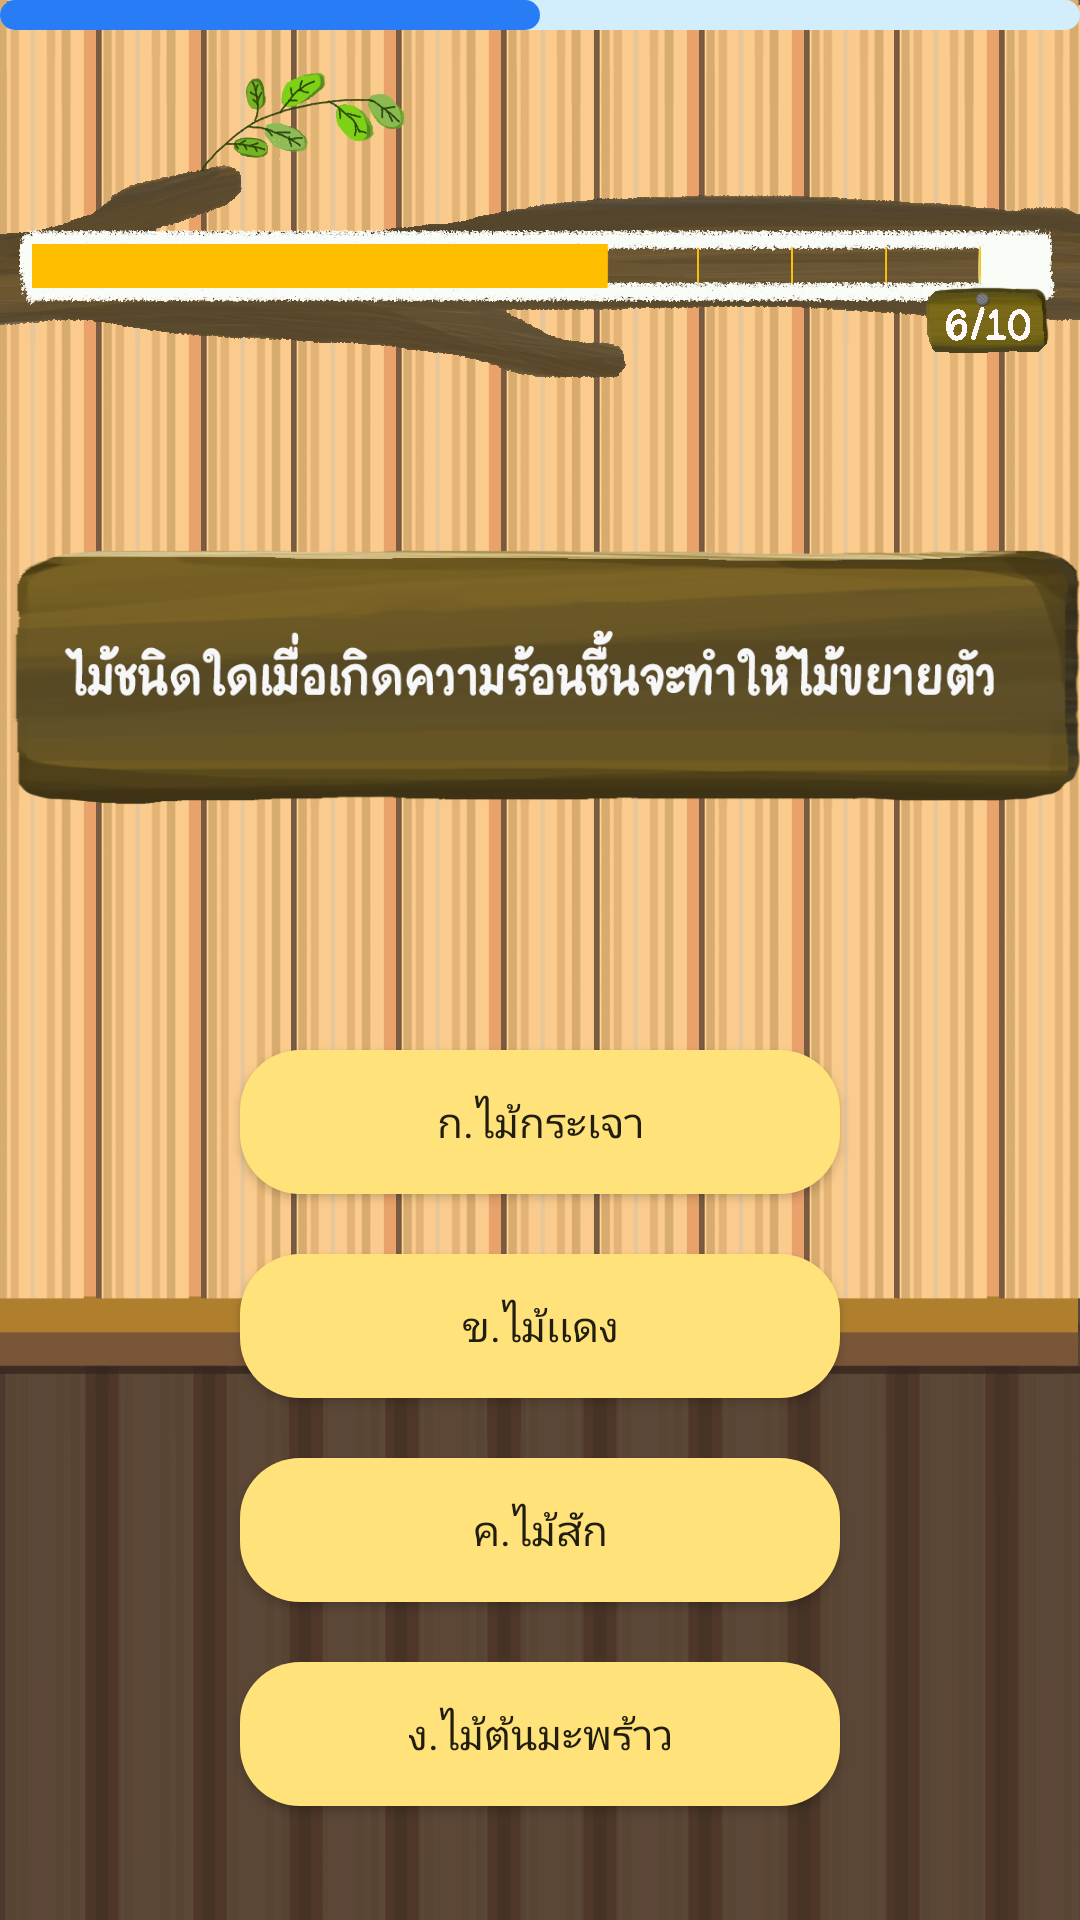

Write the Android layout XML for this screen, with the resource values it uses.
<!-- AndroidManifest.xml: application theme Theme.ProjectAJWongYosWOOD -->
<!-- res/layout/activity_quiz_page_no6.xml -->
<?xml version="1.0" encoding="utf-8"?>
<RelativeLayout
    xmlns:android="http://schemas.android.com/apk/res/android"
    xmlns:app="http://schemas.android.com/apk/res-auto"
    xmlns:tools="http://schemas.android.com/tools"
    android:id="@+id/bgg1"
    android:layout_width="match_parent"
    android:layout_height="match_parent"
    android:background="@drawable/bg1"
    tools:context=".QuizPageNo6">
    <ProgressBar
        android:id="@+id/progressani"
        android:layout_width="match_parent"
        style="?android:progressBarStyleHorizontal"
        android:progress="50"
        android:progressDrawable="@drawable/loadpage"
        android:layout_height="10dp"/>
    <ImageView
        android:id="@+id/imageView3"
        android:layout_width="wrap_content"
        android:layout_height="150dp"
        app:layout_constraintEnd_toEndOf="parent"
        app:layout_constraintHorizontal_bias="0.0"
        app:layout_constraintStart_toStartOf="parent"
        app:srcCompat="@drawable/barquiz6"
        tools:layout_editor_absoluteY="0dp" />
    <ImageView
        android:id="@+id/imageView4"
        android:layout_width="wrap_content"
        android:layout_height="150dp"
        android:layout_below="@+id/imageView3"
        android:layout_alignParentTop="true"
        android:layout_centerHorizontal="true"
        android:layout_marginTop="150dp"
        app:srcCompat="@drawable/question_quiz06" />

    <Button
        android:id="@+id/buttonChoiceNo1c6"
        android:layout_width="200dp"
        android:layout_height="wrap_content"
        android:layout_below="@+id/imageView4"
        android:layout_centerHorizontal="true"
        android:layout_marginTop="50dp"
        android:background="@drawable/stylechoice"
        android:text="ก.ไม้กระเจา" />

    <Button
        android:id="@+id/buttonChoiceNo2c6"
        android:layout_width="200dp"
        android:layout_height="wrap_content"
        android:layout_below="@+id/buttonChoiceNo1c6"
        android:layout_centerInParent="true"
        android:layout_marginTop="20dp"

        android:background="@drawable/stylechoice"
        android:text="ข.ไม้เเดง" />

    <Button
        android:id="@+id/buttonChoiceNo3c6"
        android:layout_width="200dp"
        android:layout_height="wrap_content"
        android:layout_below="@+id/buttonChoiceNo2c6"
        android:layout_centerHorizontal="true"
        android:layout_marginTop="20dp"
        android:background="@drawable/stylechoice"
        android:text="ค.ไม้สัก" />

    <Button
        android:id="@+id/buttonChoiceNo4c6"
        android:layout_width="200dp"
        android:layout_height="wrap_content"
        android:layout_below="@+id/buttonChoiceNo3c6"
        android:layout_centerHorizontal="true"
        android:layout_marginTop="20dp"
        android:background="@drawable/stylechoice"
        android:text="ง.ไม้ต้นมะพร้าว" />
    <ImageView
        android:id="@+id/imageViewAcc"
        android:layout_width="53dp"
        android:layout_height="46dp"
        android:layout_alignParentTop="true"
        android:layout_alignParentEnd="true"
        android:layout_marginStart="5dp"
        android:layout_marginTop="420dp"
        android:layout_marginEnd="45dp"
        android:layout_toEndOf="@+id/buttonChoiceNo2c6"
        android:visibility="invisible"

        app:srcCompat="@mipmap/accept" />
    <ImageView
        android:id="@+id/imageViewWong1"
        android:layout_width="53dp"
        android:layout_height="46dp"
        android:layout_marginStart="5dp"

        android:layout_marginTop="350dp"

        android:layout_marginEnd="45dp"
        android:layout_toEndOf="@+id/buttonChoiceNo1c6"
        android:visibility="invisible"
        app:srcCompat="@mipmap/wrong" />
    <ImageView
        android:id="@+id/imageViewWong2"
        android:layout_width="53dp"
        android:layout_height="46dp"

        android:layout_alignParentTop="true"
        android:layout_alignParentEnd="true"
        android:layout_centerVertical="true"

        android:layout_marginStart="5dp"
        android:layout_marginTop="485dp"
        android:layout_marginEnd="45dp"
        android:layout_toEndOf="@+id/buttonChoiceNo3c6"
        android:visibility="invisible"
        app:srcCompat="@mipmap/wrong" />
    <ImageView
        android:id="@+id/imageViewWong3"
        android:layout_width="53dp"
        android:layout_height="46dp"
        android:layout_alignParentTop="true"
        android:layout_alignParentEnd="true"
        android:layout_centerVertical="true"
        android:layout_marginStart="5dp"
        android:layout_marginTop="555dp"
        android:layout_marginEnd="45dp"
        android:layout_toEndOf="@+id/buttonChoiceNo4c6"

        android:visibility="invisible"
        app:srcCompat="@mipmap/wrong" />


</RelativeLayout>
<!-- resources referenced by this layout -->
<resources>
  <!-- drawable barquiz6: png bitmap (drawable, 130051 bytes) -->
  <!-- drawable bg1: png bitmap (drawable, 68249 bytes) -->
  <!-- drawable loadpage (drawable) -->
  <?xml version="1.0" encoding="utf-8"?>
  <layer-list xmlns:android="http://schemas.android.com/apk/res/android">
      <item android:id="@android:id/background">
          <shape>
              <corners android:radius="6dp"/>
              <solid android:color="#D2EDFC"/>
          </shape>
      </item>
      <item android:id="@android:id/progress">
          <scale android:scaleWidth="100%">
              <shape android:shape="rectangle">
                  <corners android:radius="6dp"/>
                  <solid android:color="#287CF6"/>
              </shape>
          </scale>
      </item>
  </layer-list>
  <!-- drawable question_quiz06: png bitmap (drawable-v24, 86678 bytes) -->
  <!-- drawable stylechoice (drawable) -->
  <?xml version="1.0" encoding="utf-8"?>
  <shape xmlns:android="http://schemas.android.com/apk/res/android">
      <solid android:color="#FFE27A"></solid>
      <corners android:radius="20dp"></corners>
  </shape>
  <!-- mipmap wrong: png bitmap (mipmap-xxxhdpi, 28787 bytes) -->
  <style name="Theme.ProjectAJWongYosWOOD" parent="Theme.AppCompat.DayNight.NoActionBar">
          
          <item name="colorPrimary">@color/purple_500</item>
          <item name="colorPrimaryVariant">@color/purple_700</item>
          <item name="colorOnPrimary">@color/black</item>
          
          <item name="colorSecondary">@color/teal_200</item>
          <item name="colorSecondaryVariant">@color/teal_700</item>
          <item name="colorOnSecondary">@color/black</item>
          
          <item name="android:statusBarColor" tools:targetApi="l">?attr/colorPrimaryVariant</item>
          <item name="fontFamily">@font/font1</item>
          
      </style>
  <!-- not gathered from this repository: default colours our renderer supplied (Android Studio template values) -->
  <color name="purple_500">#FF6200EE</color>
  <color name="purple_700">#FF3700B3</color>
  <color name="teal_200">#FF03DAC5</color>
  <color name="teal_700">#FF018786</color>
  <color name="black">#FF000000</color>
</resources>
